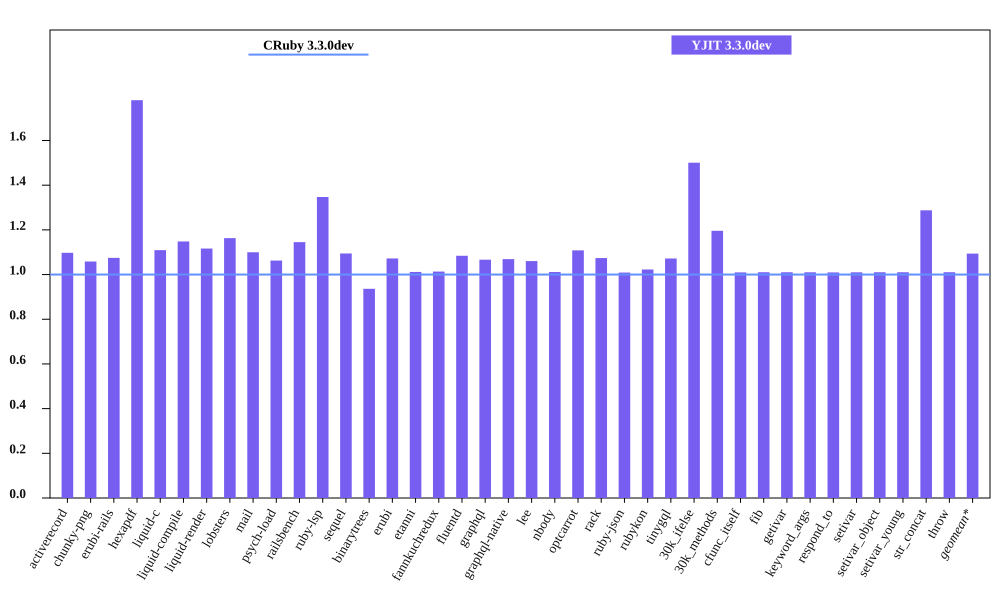

The table this chart was drawn from, first rows:
bench, CRuby 3.3.0dev mem (MiB), YJIT 3.3.0dev mem (MiB), Inline Code, Outlined Code, YJIT Mem overhead
activerecord, 49.29, 54.08, 1, 1
chunky-png, 60.31, 63.83, 1, 1
erubi-rails, 93.41, 100.4, 2, 2
hexapdf, 150.2, 267.3, 2, 2
liquid-c, 35.79, 39.7, 1, 1
liquid-compile, 33.66, 38.64, 1, 1
liquid-render, 34.74, 38.78, 1, 1
lobsters, 276, 321, 7, 6
mail, 50.45, 55.48, 1, 1
psych-load, 35.41, 37.63, 1, 1
railsbench, 91.95, 105.3, 3, 3
ruby-lsp, 95.24, 128.3, 6, 5
sequel, 37.09, 40.59, 1, 1
binarytrees, 26.04, 24.38, 1, 1
erubi, 29.74, 31.88, 1, 1
etanni, 23.71, 23.99, 1, 1
fannkuchredux, 20.36, 20.63, 1, 1
fluentd, 607, 658, 1, 1
graphql, 40, 42.66, 1, 1
graphql-native, 36.06, 38.55, 1, 1
lee, 34.42, 36.5, 1, 1
nbody, 20.36, 20.59, 1, 1
optcarrot, 59.35, 65.78, 1, 1
rack, 30.39, 32.64, 1, 1
ruby-json, 21.47, 21.66, 1, 1
rubykon, 47.62, 48.7, 1, 1
tinygql, 28.32, 30.36, 1, 1
30k_ifelse, 60.72, 91.12, 5, 5
30k_methods, 49.2, 58.84, 2, 2
cfunc_itself, 20.54, 20.74, 1, 1
fib, 20.36, 20.57, 1, 1
getivar, 20.55, 20.76, 1, 1
keyword_args, 20.42, 20.63, 1, 1
respond_to, 20.57, 20.76, 1, 1
setivar, 20.55, 20.75, 1, 1
setivar_object, 20.36, 20.57, 1, 1
setivar_young, 20.36, 20.57, 1, 1
str_concat, 46.5, 59.86, 1, 1
throw, 20.54, 20.76, 1, 1
